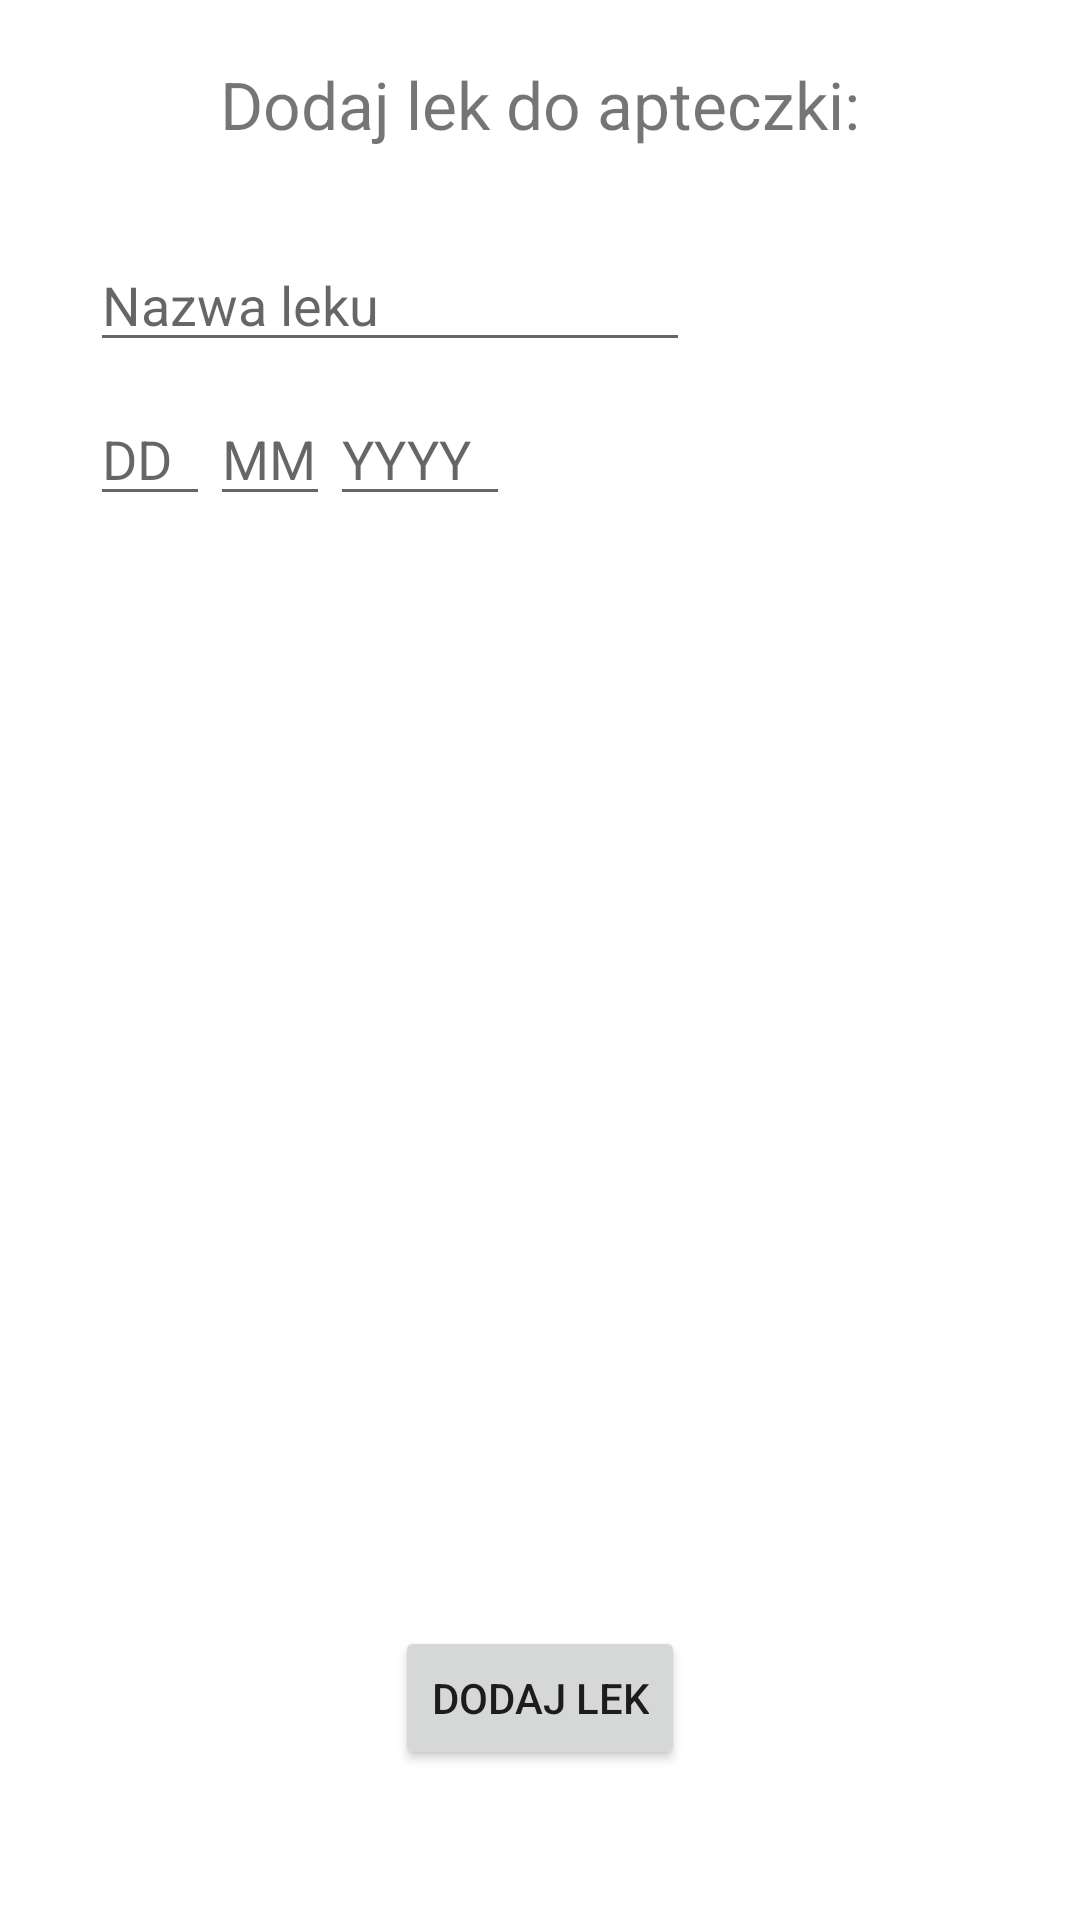

Android layout source for this screen:
<!-- AndroidManifest.xml: application theme Theme.Apteczka -->
<!-- res/layout/activity_add_medicine.xml -->
<?xml version="1.0" encoding="utf-8"?>
<RelativeLayout xmlns:android="http://schemas.android.com/apk/res/android"
    xmlns:app="http://schemas.android.com/apk/res-auto"
    xmlns:tools="http://schemas.android.com/tools"
    android:layout_width="match_parent"
    android:layout_height="match_parent"
    tools:context=".AddMedicineActivity">

    <TextView
        android:layout_width="wrap_content"
        android:layout_height="wrap_content"
        android:text="Dodaj lek do apteczki:"
        android:layout_centerHorizontal="true"
        android:layout_marginTop="20dp"
        android:textSize="22dp"
        android:id="@+id/add_medicine_textView"/>


    <EditText
        android:id="@+id/medicine_add_medicine_name_editText"
        android:layout_width="200dp"
        android:layout_height="wrap_content"
        android:layout_below="@+id/add_medicine_textView"
        android:layout_marginLeft="30dp"
        android:layout_marginTop="30dp"
        android:hint="Nazwa leku" />

    <EditText
        android:id="@+id/medicine_add_medicine_day_editText"
        android:layout_width="40dp"
        android:layout_height="wrap_content"
        android:layout_below="@+id/medicine_add_medicine_name_editText"
        android:layout_marginLeft="30dp"
        android:layout_marginTop="10dp"
        android:hint="DD"
        android:inputType="number" />

    <EditText
        android:id="@+id/medicine_add_medicine_month_editText"
        android:layout_width="40dp"
        android:layout_height="wrap_content"
        android:layout_below="@+id/medicine_add_medicine_name_editText"
        android:layout_marginTop="10dp"
        android:layout_toRightOf="@+id/medicine_add_medicine_day_editText"
        android:hint="MM"
        android:inputType="number" />

    <EditText
        android:id="@+id/medicine_add_medicine_year_editText"
        android:layout_width="60dp"
        android:layout_height="wrap_content"
        android:layout_below="@+id/medicine_add_medicine_name_editText"
        android:layout_marginTop="10dp"
        android:layout_toRightOf="@+id/medicine_add_medicine_month_editText"
        android:hint="YYYY"
        android:inputType="number" />

    <Button
        android:layout_width="wrap_content"
        android:layout_height="wrap_content"
        android:text="Dodaj lek"
        android:layout_alignParentBottom="true"
        android:layout_centerHorizontal="true"
        android:layout_marginBottom="50dp"
        android:id="@+id/medicine_add_button"/>

</RelativeLayout>
<!-- resources referenced by this layout -->
<resources>
  <style name="Theme.Apteczka" parent="Theme.MaterialComponents.DayNight.DarkActionBar">
          
          <item name="colorPrimary">@color/purple_500</item>
          <item name="colorPrimaryVariant">@color/purple_700</item>
          <item name="colorOnPrimary">@color/white</item>
          
          <item name="colorSecondary">@color/teal_200</item>
          <item name="colorSecondaryVariant">@color/teal_700</item>
          <item name="colorOnSecondary">@color/black</item>
          
          <item name="android:statusBarColor" tools:targetApi="l">?attr/colorPrimaryVariant</item>
          
      </style>
  <!-- not gathered from this repository: default colours our renderer supplied (Android Studio template values) -->
  <color name="purple_500">#FF6200EE</color>
  <color name="purple_700">#FF3700B3</color>
  <color name="teal_200">#FF03DAC5</color>
  <color name="teal_700">#FF018786</color>
  <color name="black">#FF000000</color>
  <color name="white">#FFFFFFFF</color>
</resources>
